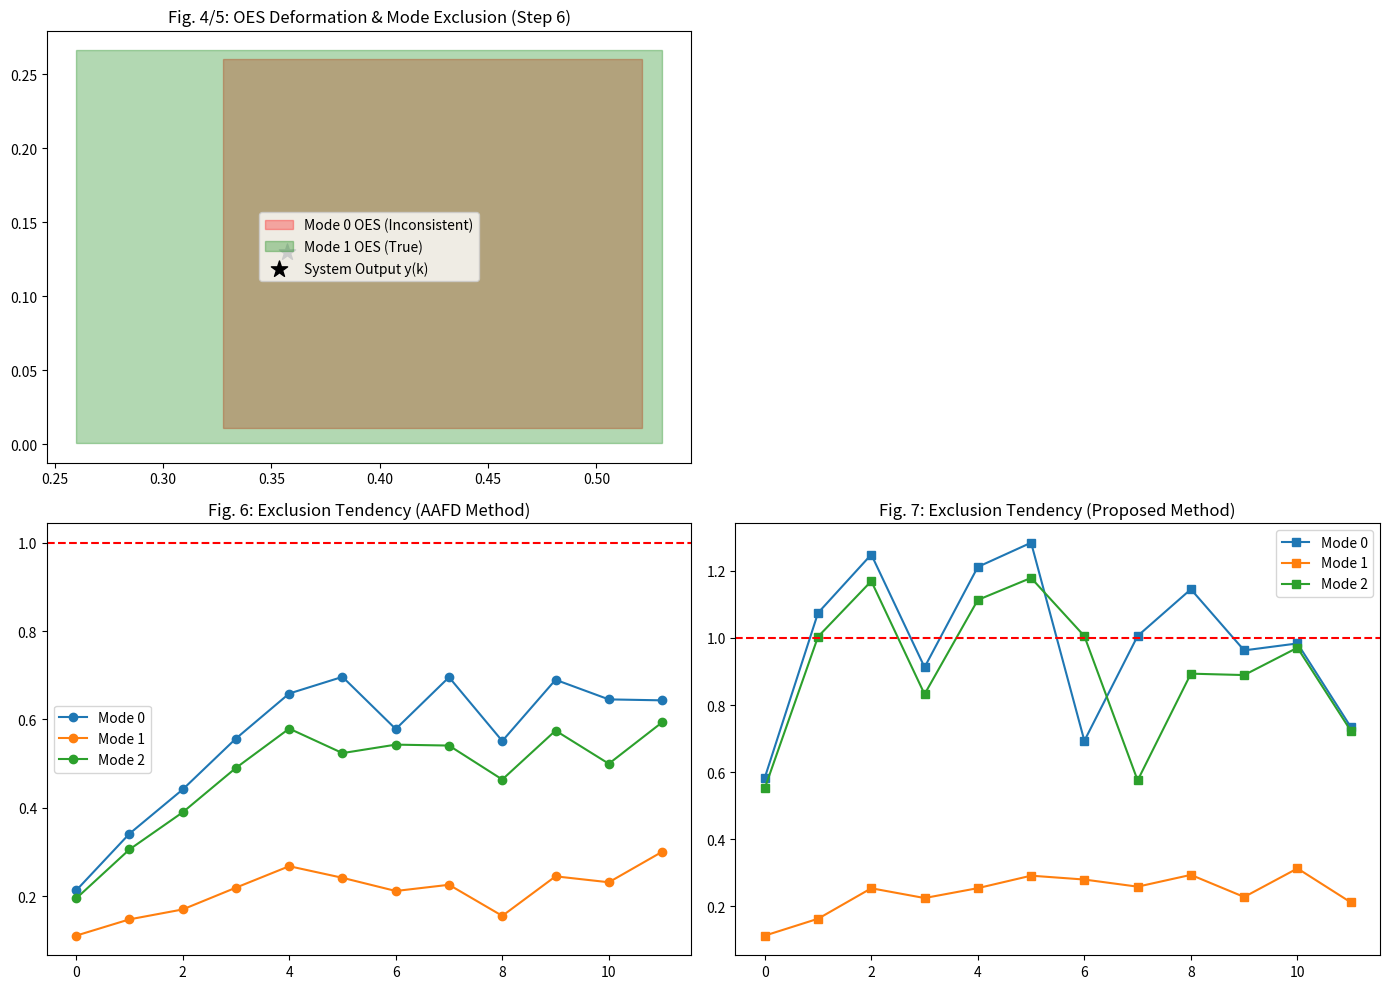

Source code (Python):
import numpy as np
import matplotlib.pyplot as plt
from scipy.optimize import linprog
from matplotlib.patches import Polygon
from scipy.spatial import ConvexHull

# ==========================================
# 1. 核心类：Zonotope
# ==========================================
class Zonotope:
    def __init__(self, center, generators):
        self.center = np.array(center).reshape(-1, 1)
        self.generators = np.array(generators)
        if self.generators.ndim == 1:
            self.generators = self.generators.reshape(-1, 1)

    def linear_transform(self, K):
        return Zonotope(K @ self.center, K @ self.generators)

    def minkowski_sum(self, other):
        return Zonotope(self.center + other.center, np.hstack([self.generators, other.generators]))

    def reduce(self, order):
        n, r = self.generators.shape
        if r <= order: return self
        norms = np.linalg.norm(self.generators, axis=0)
        idx = np.argsort(norms)[::-1]
        G_keep = self.generators[:, idx[:order-n]]
        G_rest = self.generators[:, idx[order-n:]]
        G_box = np.diag(np.sum(np.abs(G_rest), axis=1))
        return Zonotope(self.center, np.hstack([G_keep, G_box]))

    def get_delta(self, y_obs):
        y_obs = y_obs.reshape(-1, 1)
        n, r = self.generators.shape
        c_lp = np.zeros(r + 1); c_lp[0] = 1.0 
        A_eq = np.hstack([np.zeros((n, 1)), self.generators])
        b_eq = y_obs - self.center
        A_ub = np.zeros((2*r, r + 1))
        for i in range(r):
            A_ub[2*i, 0], A_ub[2*i, i+1] = -1.0, 1.0   
            A_ub[2*i+1, 0], A_ub[2*i+1, i+1] = -1.0, -1.0 
        res = linprog(c_lp, A_ub=A_ub, b_ub=np.zeros(2*r), A_eq=A_eq, b_eq=b_eq, 
                      bounds=[(0, None)] + [(None, None)]*r, method='highs')
        return res.x[0] if res.success else 2.0

# ==========================================
# 2. 系统仿真环境
# ==========================================
class QuadTankSystem:
    def __init__(self):
        self.A = np.array([[0.9842, 0, 0.0419, 0], [0, 0.9890, 0, 0.0333],
                           [0, 0, 0.9581, 0], [0, 0, 0, 0.9672]])
        self.B = np.array([[0.2102, 0], [0, 0.0628], [0, 0.0479], [0.0094, 0]])
        self.C = np.array([[0.5, 0, 0.5, 0], [0, 0.5, 0, 0.5]])
        self.W = Zonotope(np.zeros(4), 0.01 * np.eye(4)) 
        self.V = Zonotope(np.zeros(2), 0.01 * np.eye(2)) 
        self.G_mid = {0: np.eye(2), 1: np.diag([0.8, 1.0]), 2: np.diag([1.0, 0.85])}
        self.G_rad = {0: np.zeros((2,2)), 1: np.diag([0.05, 0]), 2: np.diag([0, 0.05])}

# ==========================================
# 3. 核心仿真与诊断逻辑
# ==========================================
def run_simulation(method='Proposed'):
    sys = QuadTankSystem()
    x_true = np.zeros((4, 1))
    u = np.array([[0.5], [0.5]])
    z_x = {m: Zonotope(np.zeros(4), 0.1 * np.eye(4)) for m in [0,1,2]}
    
    deltas = {m: [] for m in [0,1,2]}
    z_y_log = {m: [] for m in [0,1,2]}
    y_log = []
    
    # 诊断相关
    active_modes = {0, 1, 2}
    true_mode = 1 
    
    print(f"\n>>> 启动仿真: 采用 {method} 方法 | 真实模式: {true_mode}")

    L_KF = np.array([[0.2, 0], [0, 0.2], [0.1, 0], [0, 0.1]])

    for k in range(12):
        # 1. 真实系统更新
        w = np.random.uniform(-0.01, 0.01, (4,1))
        v = np.random.uniform(-0.01, 0.01, (2,1))
        x_true = sys.A @ x_true + sys.B @ sys.G_mid[true_mode] @ u + w
        y_obs = sys.C @ x_true + v
        y_log.append(y_obs)

        excluded_now = []

        for m in [0,1,2]:
            L = L_KF.copy()
            # Proposed方法的核心：针对非真实模式应用“排斥增益”
            if method == 'Proposed' and m != true_mode:
                L[0,0] += 0.85 

            # 2. SVO 更新
            t1 = z_x[m].linear_transform(sys.A - L @ sys.C)
            t2 = Zonotope(L @ y_obs, L @ sys.V.generators)
            t3 = Zonotope(sys.B @ sys.G_mid[m] @ u, sys.B @ sys.G_rad[m] @ np.diag(u.flatten()))
            z_x[m] = t1.minkowski_sum(t2).minkowski_sum(t3).minkowski_sum(sys.W).reduce(8)
            
            # 3. 计算输出估计集和排除趋势
            z_y = z_x[m].linear_transform(sys.C).minkowski_sum(sys.V)
            z_y_log[m].append(z_y)
            delta = z_y.get_delta(y_obs)
            deltas[m].append(delta)
            
            # 4. 实时排除逻辑 (公式 7)
            if m in active_modes and delta > 1.0:
                active_modes.remove(m)
                excluded_now.append(m)

        # 打印诊断进展
        msg = f"步数 {k:2d} | 剩余候选模式: {sorted(list(active_modes))}"
        if excluded_now: msg += f" [!] 排除模式: {excluded_now}"
        print(msg)
            
    return deltas, z_y_log, y_log

# ==========================================
# 4. 绘图与结果展示
# ==========================================
def draw_zono_robust(ax, z, color, label):
    G = z.generators[:2, :]
    c = z.center[:2, 0]
    angles = np.linspace(0, 2*np.pi, 32)
    directions = np.vstack([np.cos(angles), np.sin(angles)])
    support_pts = []
    for i in range(directions.shape[1]):
        d = directions[:, i]
        xi = np.sign(G.T @ d)
        support_pts.append(c + G @ xi)
    hull = ConvexHull(np.array(support_pts))
    ax.add_patch(Polygon(np.array(support_pts)[hull.vertices], fill=True, color=color, alpha=0.3, label=label))

# 运行两种方法进行对比
res_xu = run_simulation(method='Xu')
res_pr = run_simulation(method='Proposed')

# 绘图逻辑
fig = plt.figure(figsize=(14, 10))

# 图 4/5: OES 变形示意
ax1 = fig.add_subplot(221)
draw_zono_robust(ax1, res_pr[1][0][6], 'red', 'Mode 0 OES (Inconsistent)')
draw_zono_robust(ax1, res_pr[1][1][6], 'green', 'Mode 1 OES (True)')
ax1.scatter(res_pr[2][6][0], res_pr[2][6][1], c='black', marker='*', s=150, label='System Output y(k)')
ax1.set_title("Fig. 4/5: OES Deformation & Mode Exclusion (Step 6)"); ax1.legend()

# 图 6: Xu (2021) 排除趋势
ax2 = fig.add_subplot(223)
for m in [0,1,2]: ax2.plot(res_xu[0][m], 'o-', label=f'Mode {m}')
ax2.axhline(1.0, color='r', ls='--'); ax2.set_title("Fig. 6: Exclusion Tendency (AAFD Method)"); ax2.legend()

# 图 7: Proposed 排除趋势
ax3 = fig.add_subplot(224)
for m in [0,1,2]: ax3.plot(res_pr[0][m], 's-', label=f'Mode {m}')
ax3.axhline(1.0, color='r', ls='--'); ax3.set_title("Fig. 7: Exclusion Tendency (Proposed Method)"); ax3.legend()

plt.tight_layout(); plt.show()